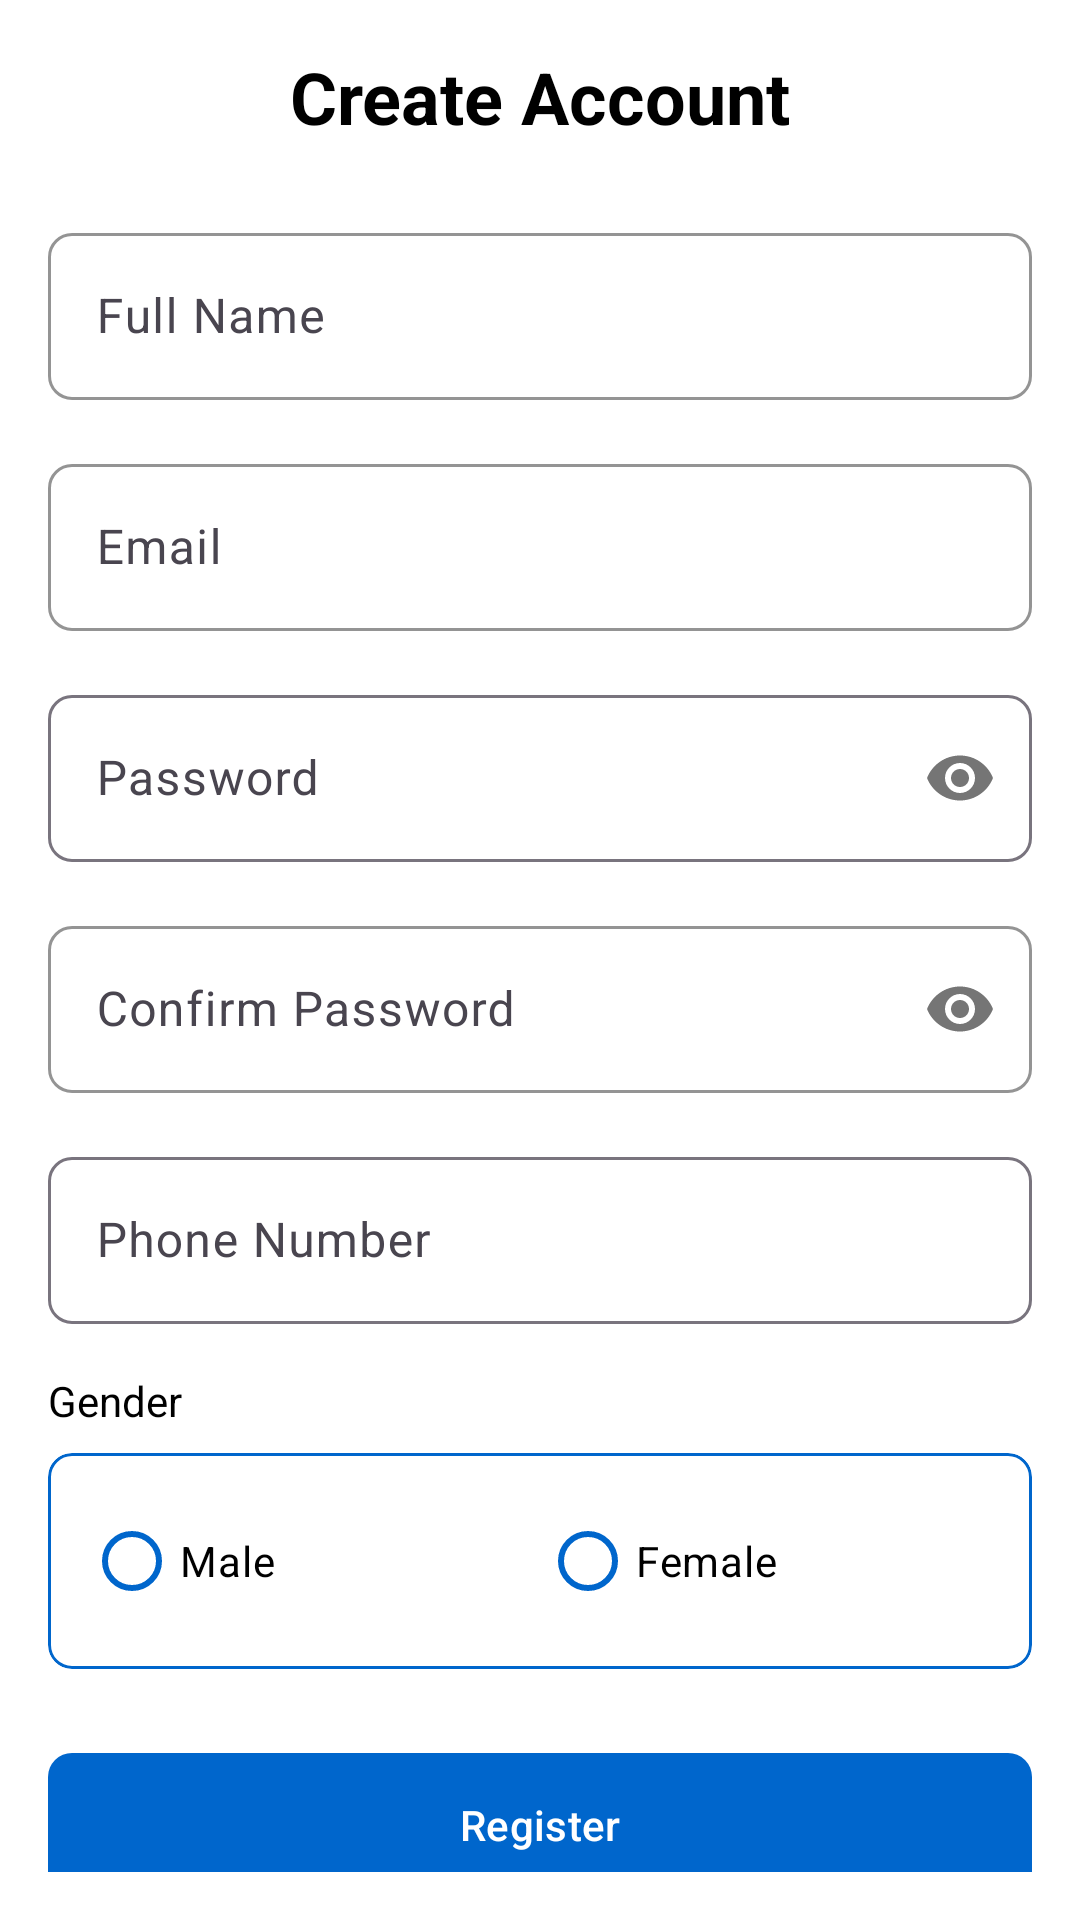

The Android layout XML behind this screen, and the referenced resources:
<!-- AndroidManifest.xml: application theme Theme.Manouba -->
<!-- res/layout/activity_register.xml -->
<?xml version="1.0" encoding="utf-8"?>
<ScrollView xmlns:android="http://schemas.android.com/apk/res/android"
    xmlns:app="http://schemas.android.com/apk/res-auto"
    android:layout_width="match_parent"
    android:layout_height="match_parent"
    android:background="@color/white"
    android:fillViewport="true"
    android:padding="16dp">

    <LinearLayout
        android:layout_width="match_parent"
        android:layout_height="wrap_content"
        android:background="@color/white"
        android:orientation="vertical">

        
        <TextView
            android:layout_width="match_parent"
            android:layout_height="wrap_content"
            android:text="Create Account"
            android:textSize="24sp"
            android:textStyle="bold"
            android:gravity="center"
            android:textColor="@color/black"
            android:layout_marginBottom="24dp"/>

        
        <com.google.android.material.textfield.TextInputLayout
            android:layout_width="match_parent"
            android:layout_height="wrap_content"
            android:layout_marginBottom="16dp"
            app:boxBackgroundMode="outline"
            app:boxStrokeColor="@color/colorPrimary"
            app:boxCornerRadiusTopStart="8dp"
            app:boxCornerRadiusTopEnd="8dp"
            app:boxCornerRadiusBottomStart="8dp"
            app:boxCornerRadiusBottomEnd="8dp">

            <com.google.android.material.textfield.TextInputEditText
                android:id="@+id/name"
                android:layout_width="match_parent"
                android:layout_height="wrap_content"
                android:hint="Full Name"
                android:inputType="textPersonName"
                android:textColor="@color/black"
                android:imeOptions="actionNext"/>
        </com.google.android.material.textfield.TextInputLayout>

        
        <com.google.android.material.textfield.TextInputLayout
            android:layout_width="match_parent"
            android:layout_height="wrap_content"
            android:layout_marginBottom="16dp"
            app:boxBackgroundMode="outline"
            app:boxStrokeColor="@color/colorPrimary"
            app:boxCornerRadiusTopStart="8dp"
            app:boxCornerRadiusTopEnd="8dp"
            app:boxCornerRadiusBottomStart="8dp"
            app:boxCornerRadiusBottomEnd="8dp">

            <com.google.android.material.textfield.TextInputEditText
                android:id="@+id/email"
                android:layout_width="match_parent"
                android:layout_height="wrap_content"
                android:hint="Email"
                android:textColor="@color/black"
                android:inputType="textEmailAddress"
                android:imeOptions="actionNext"/>
        </com.google.android.material.textfield.TextInputLayout>

        
        <com.google.android.material.textfield.TextInputLayout
            android:layout_width="match_parent"
            android:layout_height="wrap_content"
            android:layout_marginBottom="16dp"
            app:boxBackgroundMode="outline"
            app:boxCornerRadiusTopStart="8dp"
            app:boxCornerRadiusTopEnd="8dp"
            app:boxCornerRadiusBottomStart="8dp"
            app:boxCornerRadiusBottomEnd="8dp"

            app:passwordToggleEnabled="true">

            <com.google.android.material.textfield.TextInputEditText
                android:id="@+id/password"
                android:layout_width="match_parent"
                android:layout_height="wrap_content"
                android:textColor="@color/black"
                android:hint="Password"
                android:inputType="textPassword"
                android:imeOptions="actionNext"/>
        </com.google.android.material.textfield.TextInputLayout>

        
        <com.google.android.material.textfield.TextInputLayout
            android:layout_width="match_parent"
            android:layout_height="wrap_content"
            android:layout_marginBottom="16dp"
            app:boxBackgroundMode="outline"
            app:boxStrokeColor="@color/colorPrimary"
            app:boxCornerRadiusTopStart="8dp"
            app:boxCornerRadiusTopEnd="8dp"
            app:boxCornerRadiusBottomStart="8dp"
            app:boxCornerRadiusBottomEnd="8dp"

            app:passwordToggleEnabled="true">

            <com.google.android.material.textfield.TextInputEditText
                android:id="@+id/confirmPassword"
                android:layout_width="match_parent"
                android:layout_height="wrap_content"
                android:textColor="@color/black"
                android:hint="Confirm Password"
                android:inputType="textPassword"
                android:imeOptions="actionNext"/>
        </com.google.android.material.textfield.TextInputLayout>

        
        <com.google.android.material.textfield.TextInputLayout
            android:layout_width="match_parent"
            android:layout_height="wrap_content"
            android:layout_marginBottom="16dp"
            app:boxBackgroundMode="outline"
            app:boxCornerRadiusTopStart="8dp"
            app:boxCornerRadiusTopEnd="8dp"
            app:boxCornerRadiusBottomStart="8dp"
            app:boxCornerRadiusBottomEnd="8dp"
            >

            <com.google.android.material.textfield.TextInputEditText
                android:id="@+id/phone"
                android:layout_width="match_parent"
                android:textColor="@color/black"
                android:layout_height="wrap_content"
                android:hint="Phone Number"
                android:inputType="phone"
                android:imeOptions="actionDone"/>
        </com.google.android.material.textfield.TextInputLayout>

        
        <TextView
            android:layout_width="match_parent"
            android:layout_height="wrap_content"
            android:text="Gender"
            android:textColor="@color/black"
            android:layout_marginBottom="8dp"/>

        <com.google.android.material.card.MaterialCardView
            android:layout_width="match_parent"
            android:layout_height="wrap_content"
            android:layout_marginBottom="24dp"
            app:cardCornerRadius="8dp"
            app:strokeColor="@color/colorPrimary"
            app:strokeWidth="1dp">

            <RadioGroup
                android:background="@color/white"
                android:id="@+id/genderRadioGroup"
                android:layout_width="match_parent"
                android:layout_height="wrap_content"
                android:orientation="horizontal"
                android:padding="12dp">

                <com.google.android.material.radiobutton.MaterialRadioButton
                    android:id="@+id/maleRadio"
                    android:layout_width="0dp"
                    android:layout_height="wrap_content"
                    android:textColor="@color/black"
                    android:layout_weight="1"
                    android:text="Male"
                    app:buttonTint="@color/colorPrimary"/>

                <com.google.android.material.radiobutton.MaterialRadioButton
                    android:id="@+id/femaleRadio"
                    android:layout_width="0dp"
                    android:layout_height="wrap_content"
                    android:layout_weight="1"
                    android:textColor="@color/black"
                    android:text="Female"
                    app:buttonTint="@color/colorPrimary"/>
            </RadioGroup>
        </com.google.android.material.card.MaterialCardView>

        
        <com.google.android.material.button.MaterialButton
            android:id="@+id/registerButton"
            android:layout_width="match_parent"
            android:layout_height="56dp"
            android:text="Register"
            android:textColor="@color/white"
            app:cornerRadius="8dp"
            app:backgroundTint="@color/colorPrimary"/>
    </LinearLayout>
</ScrollView>
<!-- resources referenced by this layout -->
<resources>
  <color name="black">#000000</color>
  <color name="colorPrimary">#0066CC</color>
  <color name="white">#FFFFFF</color>
  <style name="Theme.Manouba" parent="Base.Theme.Manouba" />
  <style name="Base.Theme.Manouba" parent="Theme.Material3.DayNight.NoActionBar">
          
          
      </style>
</resources>
